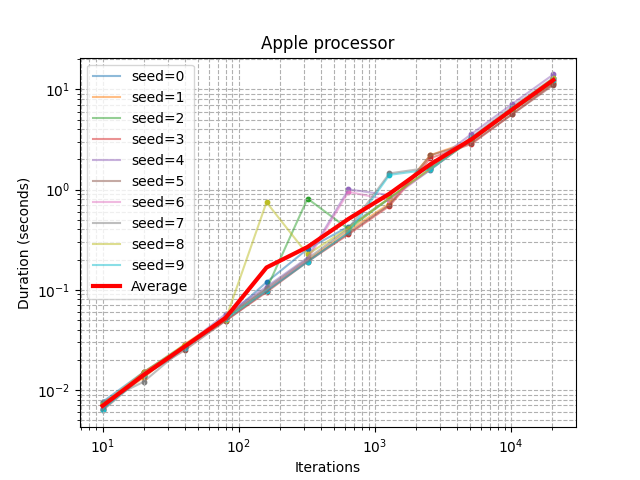

Data behind this chart, as committed beside it:
seed, iterations, duration_sec
0, 10, 0.007583
0, 20, 0.01501
0, 40, 0.02801
0, 80, 0.05166
0, 160, 0.1189
0, 320, 0.2548
0, 640, 0.4274
0, 1280, 0.8175
0, 2560, 1.578
0, 5120, 3.199
0, 10240, 6.323
0, 20480, 12.87
1, 10, 0.006996
1, 20, 0.01318
1, 40, 0.02854
1, 80, 0.05367
1, 160, 0.09962
1, 320, 0.1959
1, 640, 0.3873
1, 1280, 0.7245
1, 2560, 2.203
1, 5120, 3.057
1, 10240, 6.18
1, 20480, 12.1
2, 10, 0.007231
2, 20, 0.01365
2, 40, 0.02732
2, 80, 0.05215
2, 160, 0.1014
2, 320, 0.8121
2, 640, 0.4039
2, 1280, 0.816
2, 2560, 1.627
2, 5120, 3.096
2, 10240, 6.095
2, 20480, 11.66
3, 10, 0.006415
3, 20, 0.01506
3, 40, 0.02666
3, 80, 0.04907
3, 160, 0.09478
3, 320, 0.1907
3, 640, 0.3572
3, 1280, 0.6872
3, 2560, 2.06
3, 5120, 2.853
3, 10240, 5.695
3, 20480, 11.37
4, 10, 0.006647
4, 20, 0.01434
4, 40, 0.02721
4, 80, 0.05711
4, 160, 0.107
4, 320, 0.2083
4, 640, 1.004
4, 1280, 0.8787
4, 2560, 1.768
4, 5120, 3.583
4, 10240, 7.178
4, 20480, 14.1
... 60 more rows
